Labelled photos from "data", an image-classification folder in finknj/ChessMate. The possible labels are: blue bishop, blue king, blue knight, blue pawn, blue queen, blue rook, temp, yellow bishop, yellow king, yellow knight, yellow pawn, yellow queen, yellow rook.

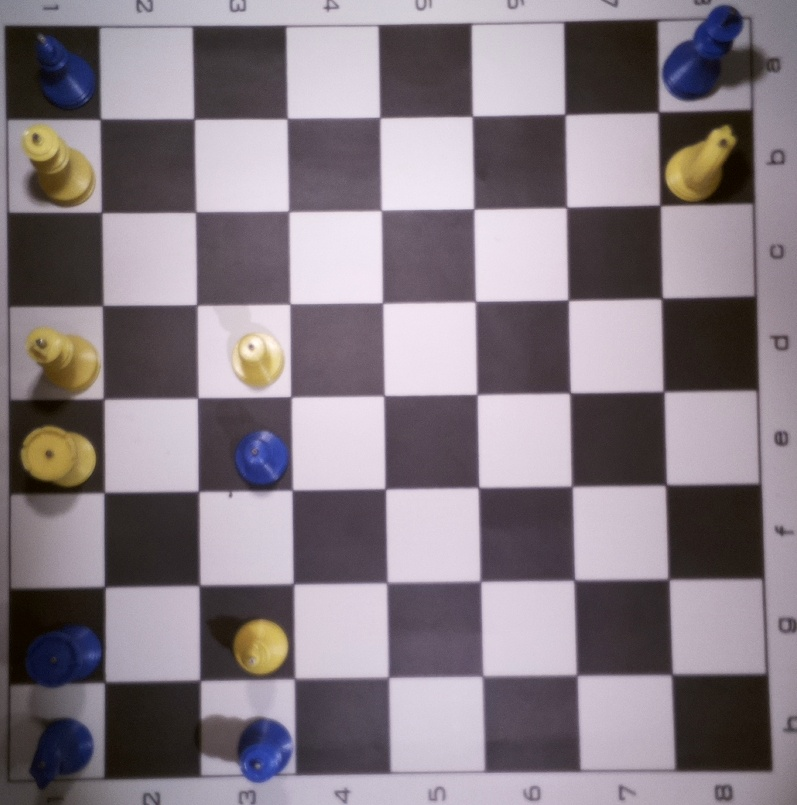
Label: temp

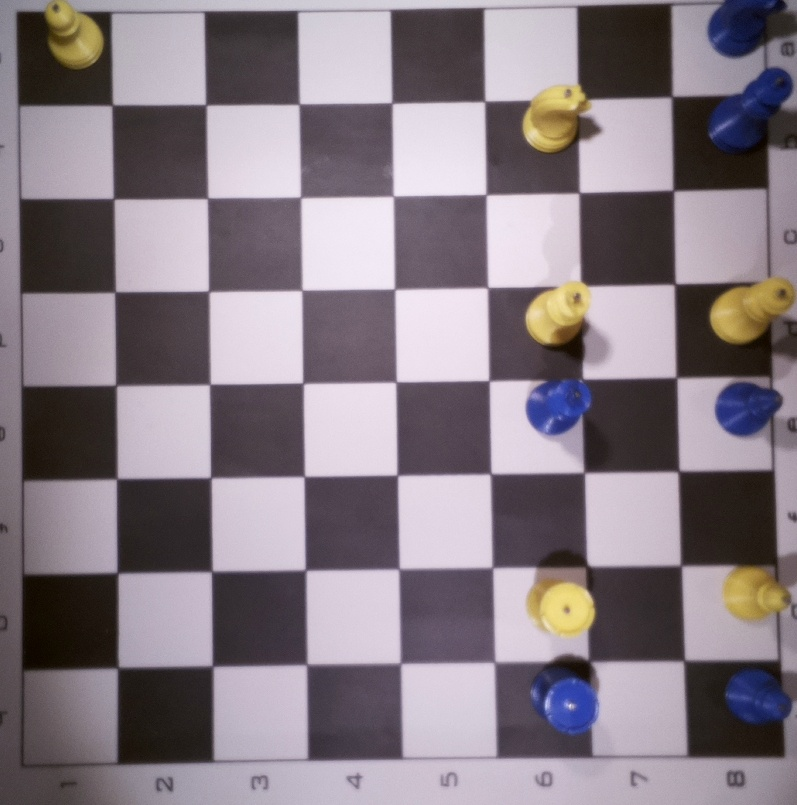
Label: temp

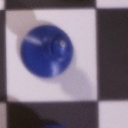
Label: blue bishop

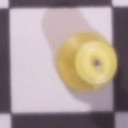
Label: yellow queen

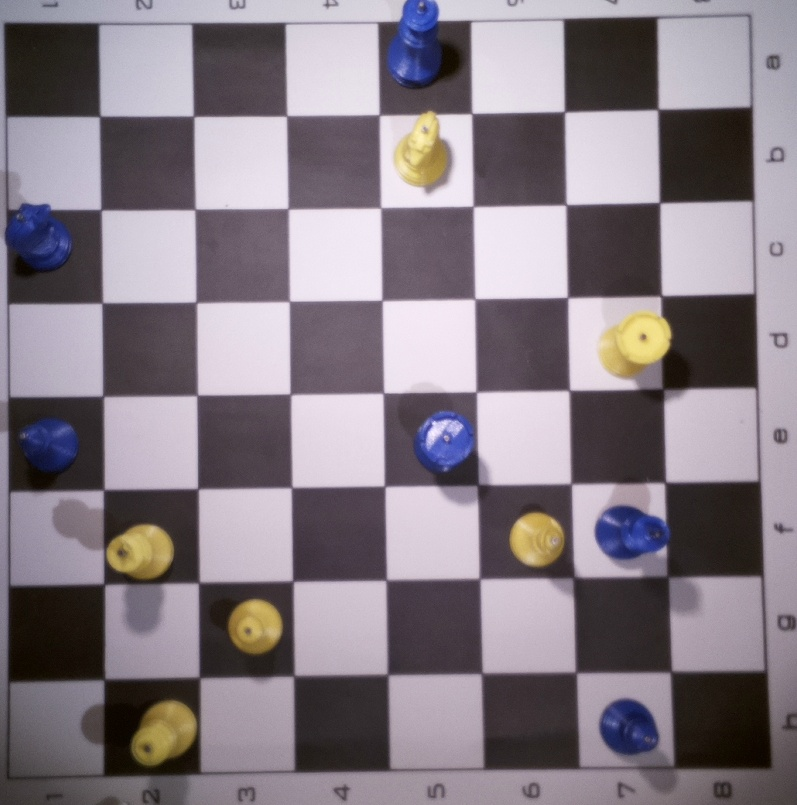
Label: temp

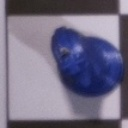
Label: blue knight
